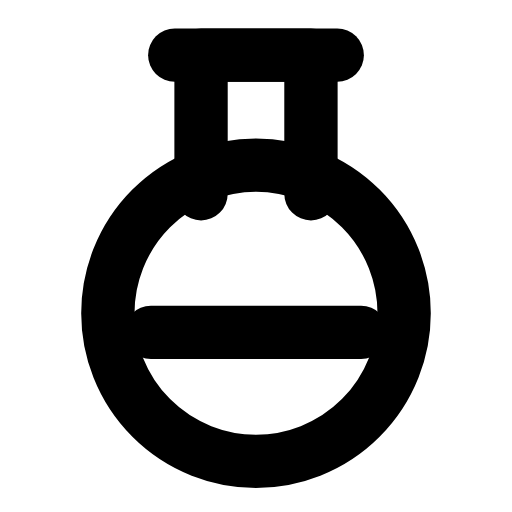
t = 0.00 s
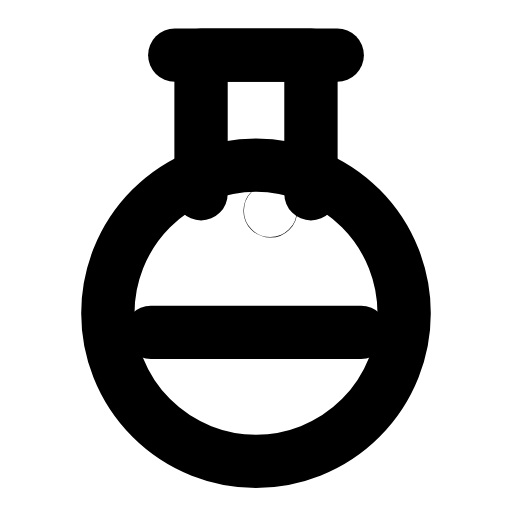
t = 0.32 s
t = 0.64 s: frame unchanged from t = 0.00 s, image omitted
t = 0.93 s: frame unchanged from t = 0.00 s, image omitted
t = 1.27 s: frame unchanged from t = 0.00 s, image omitted
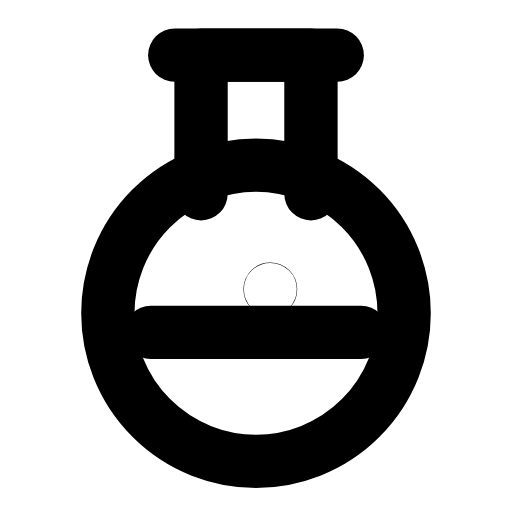
t = 1.60 s

The animated SVG that drew these frames (rendered in a browser with its animation timeline set to each time). Animation: 2 SMIL elements (animate=2); one cycle of 1.90 s, repeats indefinitely.

<svg xmlns="http://www.w3.org/2000/svg" width="24" height="24" viewBox="0 0 24 24" fill="none"><g transform="translate(-1.44 -1.447) scale(1.12)"><circle stroke="currentColor" stroke-width="2.232" stroke-linecap="round" stroke-linejoin="round" fill="none" cx="12" cy="14.4" r="6.2"></circle><path stroke="currentColor" stroke-width="2.232" stroke-linecap="round" stroke-linejoin="round" fill="none" d="M9.7 9.4L9.7 3.6L14.3 3.6L14.3 9.4"></path><line stroke="currentColor" stroke-width="2.232" stroke-linecap="round" stroke-linejoin="round" fill="none" x1="8.6" x2="15.4" y1="3.6" y2="3.6"></line><path stroke="currentColor" stroke-width="2.232" stroke-linecap="round" stroke-linejoin="round" fill="none" d="M7.6 15.2L16.4 15.2"></path><circle stroke="currentColor" stroke-width="2.232" stroke-linecap="round" stroke-linejoin="round" fill="none" cx="12.6" cy="13.4" r="0.01"><animate attributeName="cy" values="13.4;13.4;9.8;9.8;9.8;9.8;13.4;13.4;13.4" keyTimes="0;0.09;0.315;0.45;0.6;0.69;0.84;0.9;1" dur="1.9s" repeatCount="indefinite" calcMode="spline" keySplines="0.16 1 0.3 1;0.16 1 0.3 1;0.16 1 0.3 1;0.16 1 0.3 1;0.16 1 0.3 1;0.16 1 0.3 1;0.16 1 0.3 1;0.16 1 0.3 1"/><animate attributeName="opacity" values="0;1;1;0;0;0;0;1;1;0;0" keyTimes="0;0.09;0.2475;0.3375;0.45;0.6;0.675;0.735;0.84;0.9;1" dur="1.9s" repeatCount="indefinite" calcMode="spline" keySplines="0.16 1 0.3 1;0.16 1 0.3 1;0.16 1 0.3 1;0.16 1 0.3 1;0.16 1 0.3 1;0.16 1 0.3 1;0.16 1 0.3 1;0.16 1 0.3 1;0.16 1 0.3 1;0.16 1 0.3 1"/></circle></g></svg>
